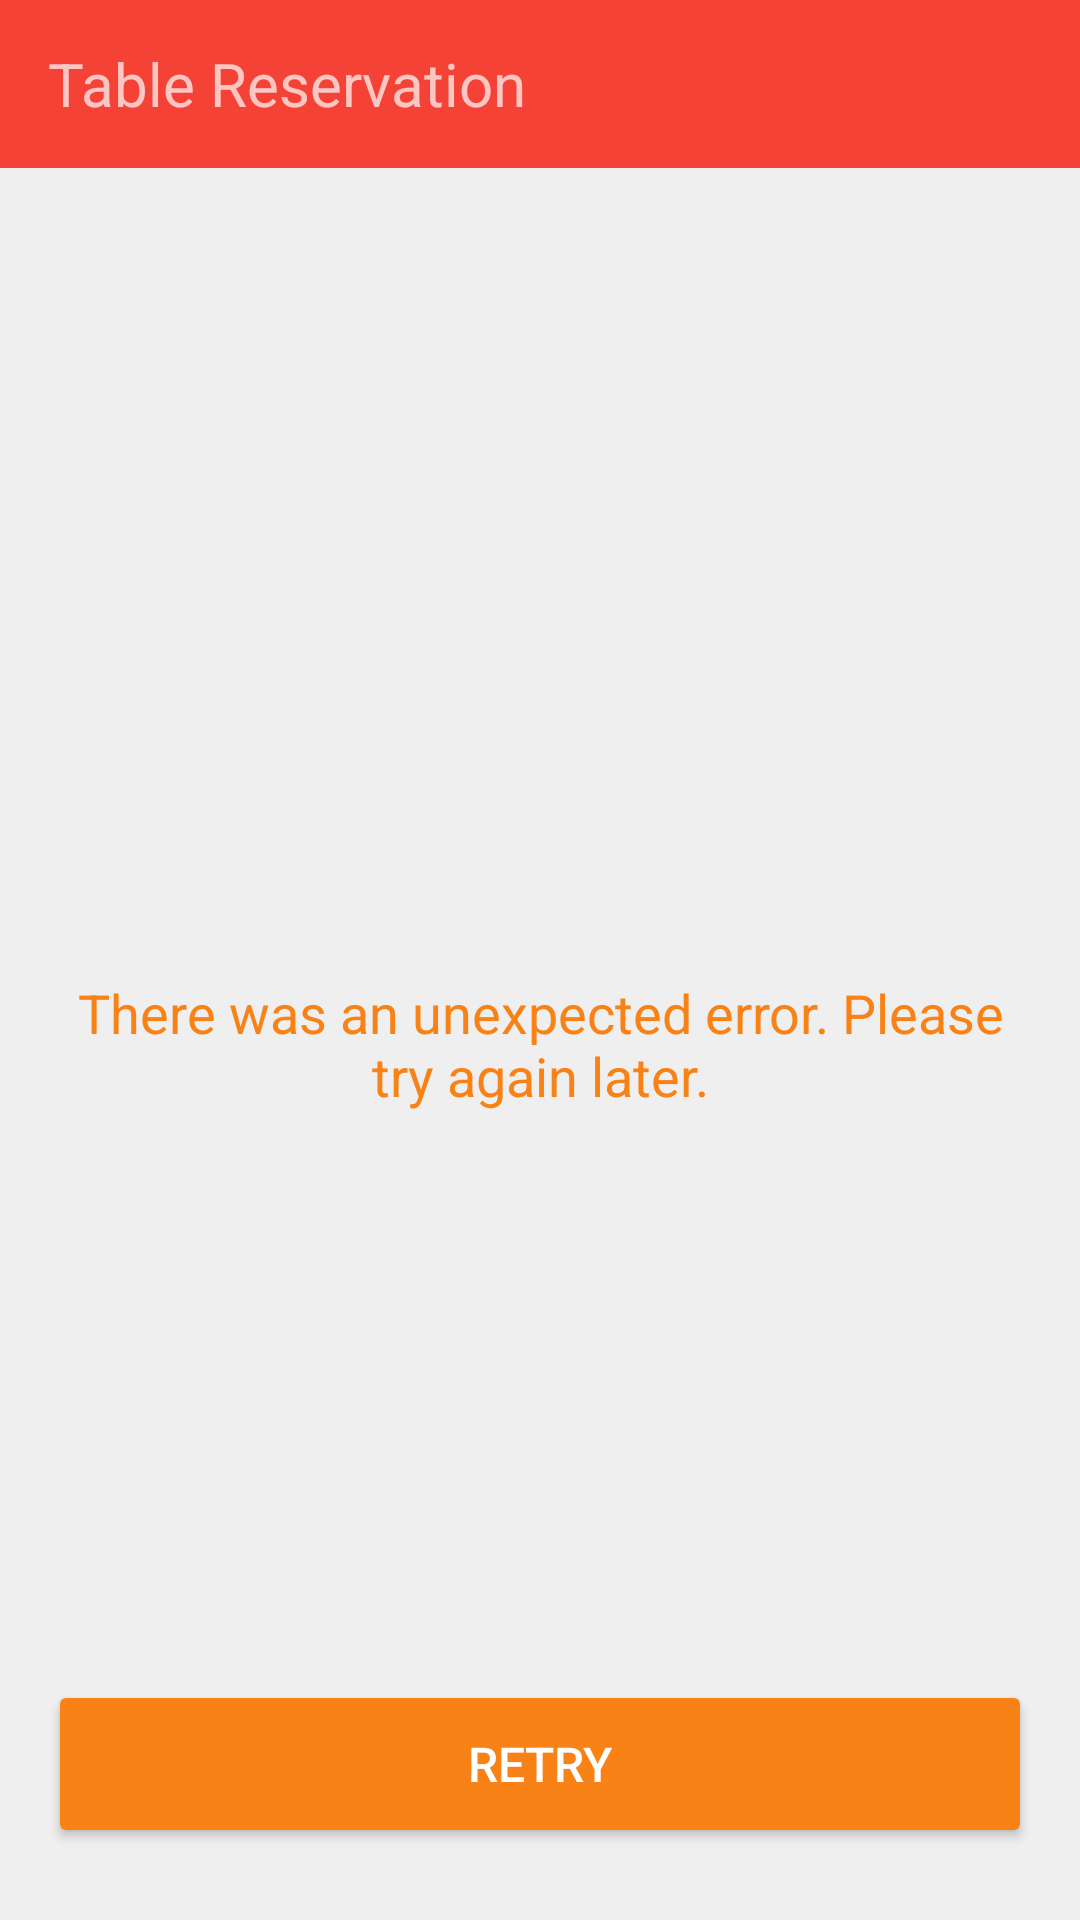

Reconstruct the res/layout file that produces this screen, plus the resources it refers to.
<!-- AndroidManifest.xml: application theme AppTheme -->
<!-- res/layout/activity_customer_list.xml -->
<?xml version="1.0" encoding="utf-8"?>
<LinearLayout xmlns:android="http://schemas.android.com/apk/res/android"
    android:layout_width="match_parent"
    android:layout_height="match_parent"
    android:orientation="vertical">

    <include
        android:id="@+id/toolbar_include"
        layout="@layout/include_toolbar"
        android:layout_width="match_parent"
        android:layout_height="wrap_content" />

    <ViewFlipper
        android:id="@+id/view_flipper"
        android:layout_width="match_parent"
        android:layout_height="match_parent"
        android:measureAllChildren="false">

        <include
            android:id="@+id/include_error_view"
            layout="@layout/include_error" />

        <include
            android:id="@+id/include_loading_view"
            layout="@layout/include_loading_view" />

        <android.support.v7.widget.RecyclerView
            android:id="@+id/recyclerview"
            android:layout_width="match_parent"
            android:layout_height="match_parent" />

    </ViewFlipper>

</LinearLayout>
<!-- res/layout/include_toolbar.xml (included above) -->
<?xml version="1.0" encoding="utf-8"?>
<LinearLayout xmlns:android="http://schemas.android.com/apk/res/android"
    xmlns:app="http://schemas.android.com/apk/res-auto"
    xmlns:tools="http://schemas.android.com/tools"
    android:layout_width="match_parent"
    android:layout_height="match_parent"
    tools:ignore="MissingPrefix">

    <android.support.v7.widget.Toolbar
        android:id="@+id/toolbar"
        android:layout_width="match_parent"
        android:layout_height="?attr/actionBarSize"
        android:layout_alignParentTop="true"
        android:background="@color/colorPrimary"
        android:minHeight="?attr/actionBarSize"
        app:popupTheme="@style/ThemeOverlay.AppCompat.Light"
        app:theme="@style/ThemeOverlay.AppCompat.Dark.ActionBar">

        <TextView
            android:id="@+id/toolbar_title"
            android:layout_width="wrap_content"
            android:layout_height="wrap_content"
            android:layout_gravity="center_vertical"
            android:text="@string/app_name"
            android:textSize="20sp" />

    </android.support.v7.widget.Toolbar>
</LinearLayout>
<!-- res/layout/include_error.xml (included above) -->
<?xml version="1.0" encoding="utf-8"?>
<android.support.constraint.ConstraintLayout xmlns:android="http://schemas.android.com/apk/res/android"
    xmlns:app="http://schemas.android.com/apk/res-auto"
    xmlns:tools="http://schemas.android.com/tools"
    android:layout_width="match_parent"
    android:layout_height="match_parent"
    android:background="@color/app_background"
    android:fitsSystemWindows="true"
    android:orientation="vertical"
    tools:ignore="MissingPrefix">

    <ImageView
        android:id="@+id/error_icon"
        android:layout_width="36dp"
        android:layout_height="36dp"
        android:layout_marginBottom="24dp"
        android:gravity="center"
        android:scaleX="1.5"
        android:scaleY="1.5"
        android:textColor="@color/colorAccent"
        android:textSize="24sp"
        android:tint="@color/colorAccent"
        app:layout_constraintBottom_toTopOf="@+id/error_message"
        app:layout_constraintHorizontal_bias="0.5"
        app:layout_constraintLeft_toLeftOf="parent"
        app:layout_constraintRight_toRightOf="parent"
        app:srcCompat="@drawable/ic_exclamation_outlined" />

    <TextView
        android:id="@+id/error_message"
        android:layout_width="0dp"
        android:layout_height="wrap_content"
        android:layout_marginEnd="@dimen/screen_padding"
        android:layout_marginLeft="@dimen/screen_padding"
        android:layout_marginRight="@dimen/screen_padding"
        android:layout_marginStart="@dimen/screen_padding"
        android:gravity="center"
        android:text="@string/default_generic_error"
        android:textColor="@color/colorAccent"
        android:textSize="18sp"
        app:layout_constraintBottom_toBottomOf="parent"
        app:layout_constraintHorizontal_bias="0.0"
        app:layout_constraintLeft_toLeftOf="parent"
        app:layout_constraintRight_toRightOf="parent"
        app:layout_constraintTop_toTopOf="parent" />

    <Button
        android:id="@+id/error_btn"
        style="@style/Widget.AppCompat.Button.Colored"
        android:layout_width="0dp"
        android:layout_height="@dimen/btn_height"
        android:layout_marginBottom="24dp"
        android:layout_marginEnd="@dimen/screen_padding"
        android:layout_marginLeft="@dimen/screen_padding"
        android:layout_marginRight="@dimen/screen_padding"
        android:layout_marginStart="@dimen/screen_padding"
        android:text="@string/btn_retry"
        android:textSize="16sp"
        app:layout_constraintBottom_toBottomOf="parent"
        app:layout_constraintHorizontal_bias="0.0"
        app:layout_constraintLeft_toLeftOf="parent"
        app:layout_constraintRight_toRightOf="parent" />


</android.support.constraint.ConstraintLayout>
<!-- res/layout/include_loading_view.xml (included above) -->
<?xml version="1.0" encoding="utf-8"?>
<android.support.constraint.ConstraintLayout xmlns:android="http://schemas.android.com/apk/res/android"
    xmlns:app="http://schemas.android.com/apk/res-auto"
    xmlns:tools="http://schemas.android.com/tools"
    android:layout_width="match_parent"
    android:layout_height="match_parent"
    android:background="@color/app_background">

    <ProgressBar
        android:id="@+id/loading_progress_bar"
        style="?android:attr/progressBarStyle"
        android:layout_width="wrap_content"
        android:layout_height="wrap_content"
        app:layout_constraintBottom_toBottomOf="parent"
        app:layout_constraintLeft_toLeftOf="parent"
        app:layout_constraintRight_toRightOf="parent"
        app:layout_constraintTop_toTopOf="parent" />

    <TextView
        android:id="@+id/loading_text"
        android:layout_width="0dp"
        android:layout_height="wrap_content"
        android:layout_marginEnd="8dp"
        android:layout_marginLeft="8dp"
        android:layout_marginRight="8dp"
        android:layout_marginStart="8dp"
        android:layout_marginTop="8dp"
        android:gravity="center"
        android:text="@string/loading_message"
        app:layout_constraintLeft_toLeftOf="parent"
        app:layout_constraintRight_toRightOf="parent"
        app:layout_constraintTop_toBottomOf="@+id/loading_progress_bar" />
</android.support.constraint.ConstraintLayout>
<!-- resources referenced by this layout -->
<resources>
  <color name="app_background">#efefef</color>
  <color name="colorAccent">#f98217</color>
  <color name="colorPrimary">#F44336</color>
  <dimen name="btn_height">56dp</dimen>
  <dimen name="screen_padding">16dp</dimen>
  <string name="app_name">Table Reservation</string>
  <string name="btn_retry">Retry</string>
  <string name="default_generic_error">There was an unexpected error. Please try again later.</string>
  <string name="loading_message">Loading, please wait...</string>
  <style name="AppTheme" parent="Theme.AppCompat.Light.NoActionBar">
          
          <item name="colorPrimary">@color/colorPrimary</item>
          <item name="colorPrimaryDark">@color/colorPrimaryDark</item>
          <item name="colorAccent">@color/colorAccent</item>
  
          <item name="android:windowFullscreen">false</item>
          <item name="android:disabledAlpha">1.0</item>
          
          
      </style>
  <color name="colorPrimaryDark">#D32F2F</color>
</resources>
